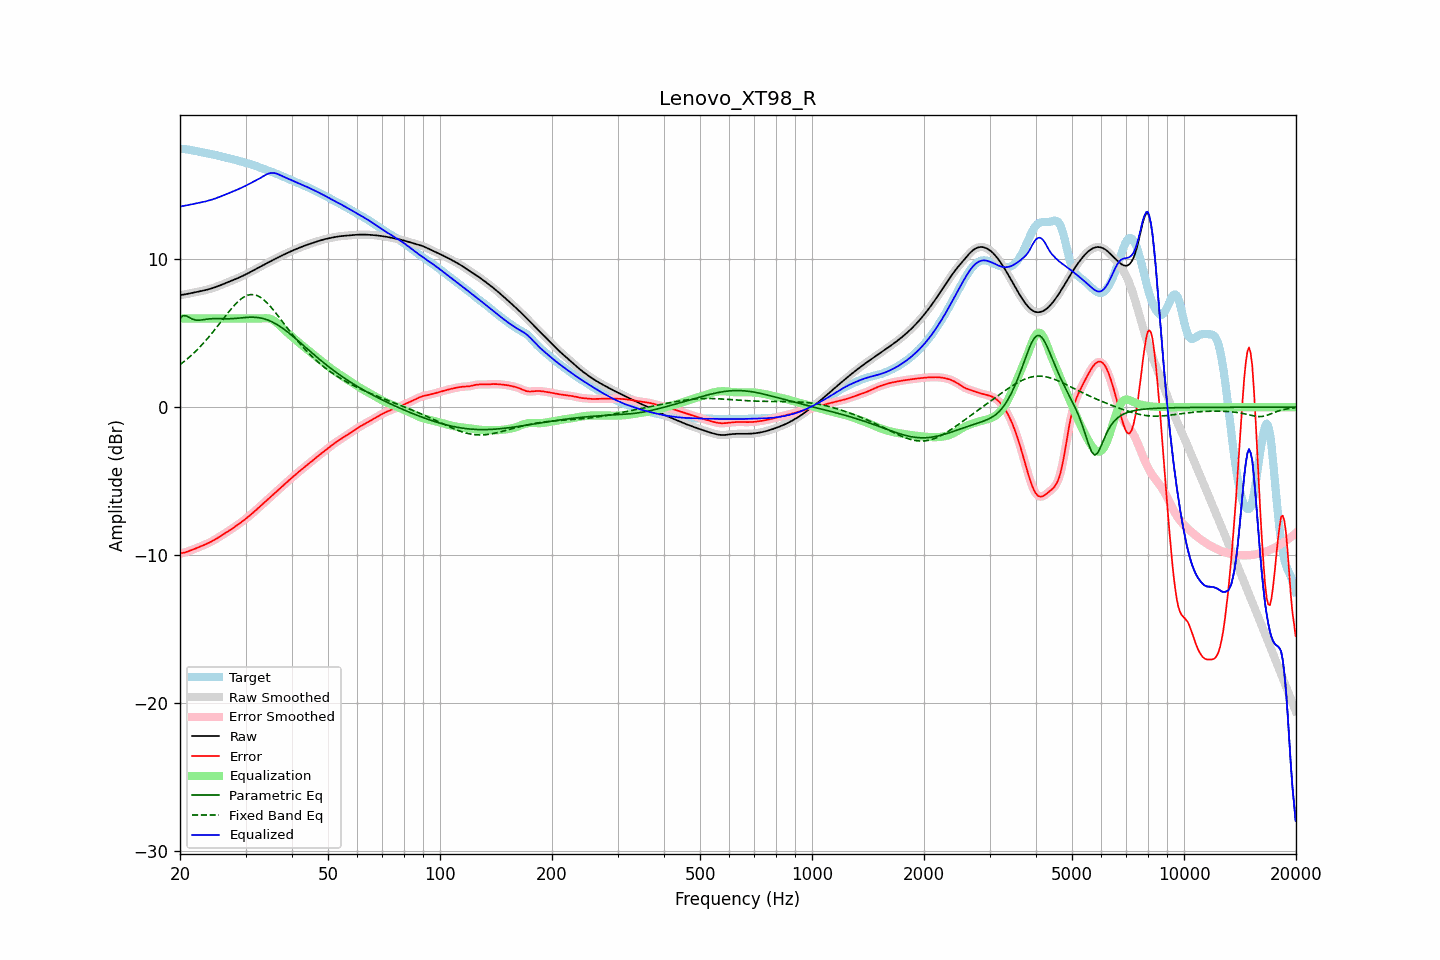

Values plotted in this chart, from the file beside it:
frequency, raw, error, smoothed, error_smoothed, equalization, parametric_eq, fixed_band_eq, equalized_raw, equalized_smoothed, target
20.00, 7.58, -9.90, 7.58, -9.90, 6.00, 6.01, 2.88, 13.58, 13.58, 17.48
20.20, 7.60, -9.88, 7.60, -9.88, 6.00, 6.11, 2.96, 13.60, 13.60, 17.48
20.40, 7.61, -9.86, 7.61, -9.86, 6.00, 6.20, 3.04, 13.61, 13.61, 17.47
20.61, 7.63, -9.83, 7.63, -9.83, 6.00, 6.19, 3.13, 13.63, 13.63, 17.46
20.81, 7.65, -9.80, 7.65, -9.80, 6.00, 6.17, 3.22, 13.65, 13.65, 17.45
21.02, 7.67, -9.76, 7.67, -9.76, 6.00, 6.11, 3.31, 13.67, 13.67, 17.43
21.23, 7.70, -9.72, 7.69, -9.72, 6.00, 6.05, 3.41, 13.70, 13.69, 17.41
21.44, 7.72, -9.68, 7.72, -9.68, 6.00, 6.00, 3.50, 13.72, 13.72, 17.39
21.66, 7.74, -9.63, 7.74, -9.63, 6.00, 5.95, 3.60, 13.74, 13.74, 17.37
21.87, 7.76, -9.59, 7.76, -9.59, 6.00, 5.92, 3.71, 13.76, 13.76, 17.35
22.09, 7.78, -9.55, 7.78, -9.55, 6.00, 5.89, 3.81, 13.78, 13.78, 17.33
22.31, 7.81, -9.50, 7.81, -9.50, 6.00, 5.89, 3.92, 13.81, 13.81, 17.31
22.54, 7.83, -9.46, 7.83, -9.46, 6.00, 5.88, 4.03, 13.83, 13.83, 17.29
22.76, 7.85, -9.41, 7.85, -9.41, 6.00, 5.90, 4.15, 13.85, 13.85, 17.26
22.99, 7.87, -9.37, 7.87, -9.37, 6.00, 5.91, 4.26, 13.87, 13.87, 17.24
23.22, 7.90, -9.32, 7.90, -9.32, 6.00, 5.93, 4.38, 13.90, 13.90, 17.22
23.45, 7.93, -9.27, 7.93, -9.27, 6.00, 5.94, 4.51, 13.93, 13.93, 17.20
23.69, 7.95, -9.23, 7.95, -9.23, 6.00, 5.96, 4.63, 13.95, 13.95, 17.18
23.92, 7.98, -9.17, 7.98, -9.17, 6.00, 5.97, 4.76, 13.98, 13.98, 17.16
24.16, 8.02, -9.12, 8.02, -9.12, 6.00, 5.98, 4.89, 14.02, 14.02, 17.14
24.40, 8.05, -9.06, 8.05, -9.06, 6.00, 5.99, 5.02, 14.05, 14.05, 17.11
24.65, 8.09, -9.00, 8.09, -9.00, 6.00, 5.99, 5.16, 14.09, 14.09, 17.09
24.89, 8.12, -8.94, 8.12, -8.94, 6.00, 5.99, 5.29, 14.12, 14.12, 17.06
25.14, 8.16, -8.87, 8.16, -8.87, 6.00, 5.99, 5.43, 14.16, 14.16, 17.04
25.39, 8.20, -8.81, 8.20, -8.81, 6.00, 5.99, 5.57, 14.20, 14.20, 17.01
25.65, 8.24, -8.74, 8.24, -8.74, 6.00, 5.99, 5.71, 14.24, 14.24, 16.98
25.91, 8.29, -8.67, 8.29, -8.67, 6.00, 5.98, 5.85, 14.29, 14.29, 16.96
26.16, 8.33, -8.60, 8.33, -8.60, 6.00, 5.98, 5.99, 14.33, 14.33, 16.93
26.43, 8.38, -8.53, 8.38, -8.53, 6.00, 5.98, 6.13, 14.38, 14.38, 16.91
26.69, 8.42, -8.46, 8.42, -8.46, 6.00, 5.98, 6.27, 14.42, 14.42, 16.88
26.96, 8.46, -8.39, 8.46, -8.39, 6.00, 5.98, 6.40, 14.46, 14.46, 16.86
27.23, 8.51, -8.32, 8.51, -8.32, 6.00, 5.98, 6.54, 14.51, 14.51, 16.83
27.50, 8.55, -8.25, 8.55, -8.25, 6.00, 5.99, 6.67, 14.55, 14.55, 16.81
27.77, 8.60, -8.18, 8.60, -8.18, 6.00, 5.99, 6.79, 14.60, 14.60, 16.78
28.05, 8.64, -8.10, 8.64, -8.10, 6.00, 6.00, 6.91, 14.64, 14.64, 16.75
28.33, 8.69, -8.03, 8.69, -8.03, 6.00, 6.01, 7.03, 14.69, 14.69, 16.72
28.62, 8.73, -7.95, 8.73, -7.95, 6.00, 6.02, 7.14, 14.73, 14.73, 16.68
28.90, 8.78, -7.87, 8.78, -7.87, 6.00, 6.03, 7.23, 14.78, 14.78, 16.65
29.19, 8.83, -7.79, 8.83, -7.79, 6.00, 6.04, 7.32, 14.83, 14.83, 16.62
29.48, 8.88, -7.71, 8.88, -7.71, 6.00, 6.05, 7.40, 14.88, 14.88, 16.59
29.78, 8.94, -7.63, 8.94, -7.63, 6.00, 6.06, 7.47, 14.94, 14.94, 16.56
30.08, 8.99, -7.54, 8.99, -7.54, 6.00, 6.07, 7.52, 14.99, 14.99, 16.53
30.38, 9.05, -7.46, 9.05, -7.46, 6.00, 6.08, 7.57, 15.05, 15.05, 16.50
30.68, 9.10, -7.37, 9.10, -7.37, 6.00, 6.08, 7.60, 15.10, 15.10, 16.47
30.99, 9.16, -7.28, 9.16, -7.28, 6.00, 6.09, 7.62, 15.16, 15.16, 16.43
31.30, 9.22, -7.18, 9.22, -7.18, 6.00, 6.09, 7.62, 15.22, 15.22, 16.40
31.61, 9.27, -7.09, 9.27, -7.09, 6.00, 6.09, 7.61, 15.27, 15.27, 16.36
31.93, 9.33, -6.99, 9.33, -6.99, 6.00, 6.08, 7.58, 15.33, 15.33, 16.32
32.24, 9.39, -6.89, 9.39, -6.89, 6.00, 6.07, 7.55, 15.39, 15.39, 16.28
32.57, 9.45, -6.80, 9.45, -6.80, 6.00, 6.05, 7.50, 15.45, 15.45, 16.24
32.89, 9.51, -6.70, 9.51, -6.70, 6.00, 6.04, 7.44, 15.51, 15.51, 16.20
33.22, 9.57, -6.60, 9.57, -6.60, 6.01, 6.01, 7.36, 15.57, 15.57, 16.16
33.55, 9.62, -6.50, 9.62, -6.50, 6.01, 5.99, 7.28, 15.64, 15.64, 16.12
33.89, 9.68, -6.40, 9.68, -6.40, 6.02, 5.96, 7.18, 15.70, 15.70, 16.08
34.23, 9.74, -6.30, 9.74, -6.30, 6.02, 5.92, 7.08, 15.76, 15.76, 16.04
34.57, 9.80, -6.20, 9.80, -6.20, 6.00, 5.88, 6.96, 15.80, 15.80, 16.00
34.92, 9.86, -6.11, 9.86, -6.11, 5.98, 5.84, 6.84, 15.83, 15.83, 15.96
35.27, 9.91, -6.01, 9.91, -6.01, 5.94, 5.79, 6.72, 15.85, 15.85, 15.92
35.62, 9.97, -5.91, 9.97, -5.91, 5.88, 5.73, 6.59, 15.85, 15.85, 15.88
35.97, 10.02, -5.82, 10.02, -5.82, 5.81, 5.67, 6.45, 15.84, 15.84, 15.84
... 635 more rows
